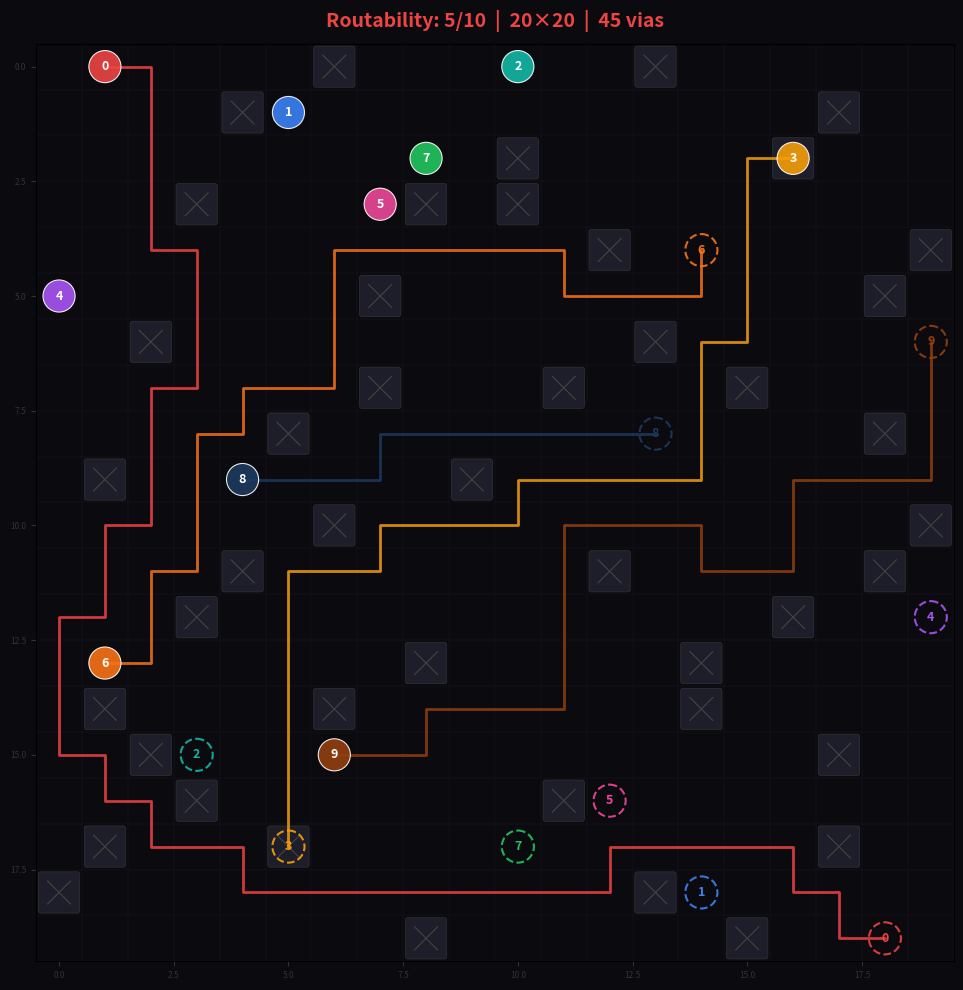

Write the Python code that produced this figure.
"""
PCB 布线作业 — 学生模板
========================
请在下方实现 solve 函数，其余代码（数据结构、可视化、命令行）已提供，无需修改。

本地测试：
    python routing_solver_stu.py                    # 内置 20×20 示例
    python routing_solver_stu.py case.json          # 加载指定题目
    python routing_solver_stu.py --generate 40 20   # 随机生成 40×40、20 条线网
    python routing_solver_stu.py case.json --export result.json
"""
#
# 布线逻辑：RNR 幽灵模式 — 即时重布 + 配对拆线计数
#
#   与 A_star_rnr.py 的区别：
#     1. 被拆线网不排到队尾，而是立即重新布线（栈模拟深度优先）
#     2. 被拆上限改为按 (被拆者, 拆除者) 配对计数，同一对最多 5 次
#
#   整体流程：
#     1. 线网按曼哈顿距离排序，短线优先入队
#     2. 逐条出队 → 标准 A* → 幽灵 A*（罚金递减 600→300→0）
#     3. 幽灵路径踩到其他线网 → 拆除 → 立即推入重布栈（深度优先）
#     4. 即时重布产生新冲突 → 继续入栈，逐级化解冲突链
#     5. 幽灵失败 → 消耗复活次数（共 2 次），排回主队列队尾
#
#   三条保护线：
#     - 复活机制：失败线网有 2 次重试机会，穿墙罚金递减 600→300→0
#     - 配对拆线上限：同一对 (被拆者, 拆除者) 最多互拆 5 次（MAX_RIPUPS）
#     - 历史地价：格子被撕次数越多，5^n 指数增长，引导后来者绕行
#
#   寻路函数：
#     - find_single_path: 标准 A*，曼哈顿启发，四连通
#     - find_ghost_path:  带代价 A*，硬障碍不可通行，软障碍 step_cost += penalty + 5^conflict
#
#   solve 内部使用 try_route_net() 闭包函数统一处理单条线网的完整寻路流程
#
# ═══════════════════════════════════════════════════════════════════════════════

import json
import random
import sys
import os
from dataclasses import dataclass

# ─── 数据结构 ─────────────────────────────────────────────────────────────────
#
# Net  表示一条需要连通的线网，包含起止两个端点。
# Case 表示完整的布线题目：网格尺寸 + via 障碍列表 + 所有线网。
#
# 坐标约定：(row, col)，从左上角 (0, 0) 开始，向右 col 增大，向下 row 增大。

@dataclass
class Net:
    id: int           # 线网编号，0 起始
    endpoints: list   # [[r1, c1], [r2, c2]]，需要连通的两个端点
    color: str = ""   # 显示颜色（可忽略）
    name: str = ""    # 线网名称，如 "CIF_CLKO"（可忽略）

@dataclass
class Case:
    rows: int         # 网格行数
    cols: int         # 网格列数
    vias: list        # 障碍格子列表，每项为 [r, c]，不可进入
    nets: list        # 线网列表，每项为 Net 对象

    def to_dict(self):
        return {
            "grid": {"rows": self.rows, "cols": self.cols},
            "vias": self.vias,
            "nets": [{"id": n.id, "name": n.name, "color": n.color, "endpoints": n.endpoints} for n in self.nets],
            "notes": {
                "coordinate_format": "[row, col], 0-indexed from top-left",
                "via": "blocked cell, cannot be traversed or used as endpoint",
                "routing_rules": [
                    "paths move horizontally or vertically (4-connectivity)",
                    "no two nets may share a cell",
                    "vias may not be used",
                    "goal: maximize number of successfully routed nets"
                ]
            }
        }

    def export_json(self, path: str):
        with open(path, "w", encoding="utf-8") as f:
            json.dump(self.to_dict(), f, indent=2)
        print(f"Exported to {path}")

    @staticmethod
    def from_json(path: str) -> "Case":
        with open(path, encoding="utf-8") as f:
            data = json.load(f)
        g = data["grid"]
        nets = [Net(id=n["id"], endpoints=n["endpoints"], color=n.get("color", ""), name=n.get("name", ""))
                for n in data["nets"]]
        return Case(rows=g["rows"], cols=g["cols"], vias=data["vias"], nets=nets)


# ═══════════════════════════════════════════════════════════════════════════════
#  TODO：在此实现你的布线算法
# ═══════════════════════════════════════════════════════════════════════════════


def find_single_path(
    start: tuple[int, int],
    end: tuple[int, int],
    occupied_set: set[tuple[int, int]],
    rows: int,
    cols: int
) -> list[tuple[int, int]]:
    """标准 A* 寻路。曼哈顿启发，四连通，occupied_set 中格子绝对不可通行。
    成功返回路径（含起终点），失败返回 []。"""
    import heapq

    sr, sc = start
    er, ec = end

    if start == end:
        return [start]

    def h(r: int, c: int) -> int:
        return abs(r - er) + abs(c - ec)

    dirs = [(0, 1), (0, -1), (1, 0), (-1, 0)]

    g_score: dict[tuple[int, int], int] = {start: 0}
    came_from: dict[tuple[int, int], tuple[int, int]] = {}
    closed: set[tuple[int, int]] = set()

    counter = 0
    heap = [(h(sr, sc), counter, sr, sc)]

    found = False
    while heap:
        _, _, cr, cc = heapq.heappop(heap)

        if (cr, cc) in closed:
            continue

        if cr == er and cc == ec:
            found = True
            break

        closed.add((cr, cc))

        for dr, dc in dirs:
            nr, nc = cr + dr, cc + dc
            if not (0 <= nr < rows and 0 <= nc < cols):
                continue
            neighbor = (nr, nc)
            if neighbor in closed or neighbor in occupied_set:
                continue

            new_g = g_score[(cr, cc)] + 1
            if new_g < g_score.get(neighbor, float("inf")):
                g_score[neighbor] = new_g
                came_from[neighbor] = (cr, cc)
                counter += 1
                heapq.heappush(heap, (new_g + h(nr, nc), counter, nr, nc))

    if not found:
        return []

    path: list[tuple[int, int]] = []
    cur: tuple[int, int] | None = end
    while cur is not None:
        path.append(cur)
        cur = came_from.get(cur)
    path.reverse()
    return path


def find_ghost_path(
    start: tuple[int, int],
    end: tuple[int, int],
    hard_obstacles: set[tuple[int, int]],
    soft_obstacles: set[tuple[int, int]],
    conflict_count: dict[tuple[int, int], int],
    rows: int,
    cols: int,
    penalty: int = 600,
) -> list[tuple[int, int]]:
    """带代价惩罚的 A* 寻路。硬障碍不可通行，软障碍需付出额外代价。
    step_cost = 1 + penalty（若在软障碍中）+ 5^conflict_count[cell]。"""
    import heapq

    sr, sc = start
    er, ec = end

    if start == end:
        return [start]

    def h(r: int, c: int) -> int:
        return abs(r - er) + abs(c - ec)

    dirs = [(0, 1), (0, -1), (1, 0), (-1, 0)]

    g_score: dict[tuple[int, int], int] = {start: 0}
    came_from: dict[tuple[int, int], tuple[int, int]] = {}
    closed: set[tuple[int, int]] = set()

    counter = 0
    heap = [(h(sr, sc), counter, sr, sc)]

    found = False
    while heap:
        _, _, cr, cc = heapq.heappop(heap)

        if (cr, cc) in closed:
            continue

        if cr == er and cc == ec:
            found = True
            break

        closed.add((cr, cc))

        for dr, dc in dirs:
            nr, nc = cr + dr, cc + dc

            if not (0 <= nr < rows and 0 <= nc < cols):
                continue

            neighbor = (nr, nc)

            if neighbor in closed or neighbor in hard_obstacles:
                continue

            step_cost = 1
            if neighbor in soft_obstacles:
                step_cost += penalty
            step_cost += 5 ** conflict_count.get(neighbor, 0)

            new_g = g_score[(cr, cc)] + step_cost
            if new_g < g_score.get(neighbor, float("inf")):
                g_score[neighbor] = new_g
                came_from[neighbor] = (cr, cc)
                counter += 1
                heapq.heappush(heap, (new_g + h(nr, nc), counter, nr, nc))

    if not found:
        return []

    path: list[tuple[int, int]] = []
    cur: tuple[int, int] | None = end
    while cur is not None:
        path.append(cur)
        cur = came_from.get(cur)
    path.reverse()
    return path


# ═══════════════════════════════════════════════════════════════════════════════
#  核心布线算法：即时重布版
# ═══════════════════════════════════════════════════════════════════════════════

def solve(case: Case) -> dict[int, list]:
    """对给定网格，尽可能多地完成线网布线。

    与 A_star_rnr.py 的区别：
    1. 被拆线网不排到队尾，而是立即重新布线（栈模拟深度优先）
    2. 被拆上限改为按 (被拆者, 拆除者) 配对计数，同一对最多 5 次
    """
    from collections import deque

    # ── 硬障碍：via ──
    via_set: set[tuple[int, int]] = set()
    for via in case.vias:
        via_set.add((via[0], via[1]))

    # ── 端点保护 ──
    all_endpoints: set[tuple[int, int]] = set()
    for net in case.nets:
        for ep in net.endpoints:
            all_endpoints.add((ep[0], ep[1]))

    # ── 全局冲突计数 ──
    conflict_count: dict[tuple[int, int], int] = {}

    # ── 按曼哈顿距离排序：短线优先 ──
    sorted_nets = sorted(
        case.nets,
        key=lambda net: abs(net.endpoints[0][0] - net.endpoints[1][0])
                      + abs(net.endpoints[0][1] - net.endpoints[1][1])
    )

    occupied_set: set[tuple[int, int]] = via_set | all_endpoints
    paths: dict[int, list] = {}

    # ── 线网查找映射 ──
    net_by_id = {n.id: n for n in case.nets}

    # ═══════════════════════════════════════════════════════════════════
    #  参数
    # ═══════════════════════════════════════════════════════════════════
    GHOST_PENALTY = 600
    MAX_RESURRECTIONS = 2
    MAX_RIPUPS = 5  # 同一对被拆上限（被拆者 vs 拆除者）

    # ── 被拆计数：(victim_id, aggressor_id) → 次数 ──
    ripup_count: dict[tuple[int, int], int] = {}

    # ── 复活计数：net.id → 剩余复活次数 ──
    resurrection_count: dict[int, int] = {}

    # ── 主队列 + 即时重布栈 ──
    queue = deque(sorted_nets)

    # ═══════════════════════════════════════════════════════════════════
    #  单线网完整寻路（内部函数，闭包访问外层状态）
    #  返回值：成功布线 → 冲突线网 ID 列表；失败 → None
    # ═══════════════════════════════════════════════════════════════════
    def try_route_net(net: Net) -> list[int] | None:
        """尝试为一条线网寻路（标准 A* → 幽灵 A* → 复活）。

        成功：返回被踩线网的 id 列表（可能为空）。
        失败：返回 None。
        """
        (sr, sc), (er, ec) = net.endpoints
        start = (sr, sc)
        end = (er, ec)

        # ── 第一级：标准 A* ──
        occupied_set.discard(start)
        occupied_set.discard(end)

        path = find_single_path(start, end, occupied_set, case.rows, case.cols)

        if path:
            for cell in path:
                occupied_set.add(cell)
            paths[net.id] = path
            return []  # 干净路径，无冲突

        # 正常模式失败，恢复端点
        occupied_set.add(start)
        occupied_set.add(end)

        # ── 第二级：幽灵 A* + 动态罚金 ──
        hard = set(via_set)
        for ep in all_endpoints:
            if ep != start and ep != end:
                hard.add(ep)

        soft: set[tuple[int, int]] = set()
        for p in paths.values():
            for cell in p:
                soft.add(cell)

        # 动态罚金
        remain = resurrection_count.get(net.id, MAX_RESURRECTIONS)
        if remain == 2:
            dyn_penalty = GHOST_PENALTY       # 600
        elif remain == 1:
            dyn_penalty = GHOST_PENALTY // 2  # 300
        else:
            dyn_penalty = 0                   # 放手一搏

        ghost_path = find_ghost_path(
            start, end, hard, soft, conflict_count,
            case.rows, case.cols, penalty=dyn_penalty
        )

        if not ghost_path:
            # ── 幽灵失败，消耗复活机会 ──
            if remain > 0:
                resurrection_count[net.id] = remain - 1
                queue.append(net)  # 排到主队列队尾
            return None  # 本次失败

        # ── 幽灵成功：提取被踩线网 ──
        ghost_set = set(ghost_path)
        conflict_ids: list[int] = []
        for nid, existing_path in paths.items():
            for cell in existing_path:
                if cell in ghost_set:
                    conflict_ids.append(nid)
                    break

        # ── 更新冲突计数 ──
        for nid in conflict_ids:
            old_path = paths[nid]
            for cell in old_path:
                if cell in ghost_set:
                    conflict_count[cell] = conflict_count.get(cell, 0) + 1

        # ── 盲目拆除 ──
        for nid in conflict_ids:
            old_path = paths.pop(nid)
            for cell in old_path:
                occupied_set.discard(cell)

        # ── 布入当前线网 ──
        for cell in ghost_path:
            occupied_set.add(cell)
        paths[net.id] = ghost_path

        return conflict_ids

    # ═══════════════════════════════════════════════════════════════════
    #  主循环
    # ═══════════════════════════════════════════════════════════════════
    while queue:
        net = queue.popleft()

        # 跳过已布线的线网（可能被即时重布提前处理了）
        if net.id in paths:
            continue

        conflict_ids = try_route_net(net)

        if conflict_ids is None:
            continue  # 失败，已在 try_route_net 中处理复活

        # ═══════════════════════════════════════════════════════════════
        #  即时重布：被拆线网立即重新布线（栈模拟深度优先）
        # ═══════════════════════════════════════════════════════════════
        # 初始化栈：(victim_id, aggressor_id)
        reroute_stack: list[tuple[int, int]] = []
        for nid in conflict_ids:
            pair = (nid, net.id)
            ripup_count[pair] = ripup_count.get(pair, 0) + 1
            if ripup_count[pair] <= MAX_RIPUPS:
                reroute_stack.append((nid, net.id))

        while reroute_stack:
            victim_id, ripper_id = reroute_stack.pop()

            # 跳过已不在 paths 中的线网（可能被后续即时重布又拆了）
            # 如果已经被重新布线成功，跳过
            # 注意：线网可能已被拆除但尚未重新布线
            victim_net = net_by_id.get(victim_id)
            if victim_net is None:
                continue

            # 如果该线网已在某次即时重布中成功布线，跳过
            if victim_id in paths:
                continue

            # ── 尝试为被拆线网重新寻路 ──
            new_conflicts = try_route_net(victim_net)

            if new_conflicts is None:
                continue  # 即时重布失败，复活机会已在 try_route_net 中处理

            # ── 将新冲突线网推入即时重布栈 ──
            # 注意：现在的拆除者是 victim_id（刚布入的线网）
            for nid in new_conflicts:
                pair = (nid, victim_id)
                ripup_count[pair] = ripup_count.get(pair, 0) + 1
                if ripup_count[pair] <= MAX_RIPUPS:
                    reroute_stack.append((nid, victim_id)) #被拆线路入栈，后进先出

    return paths


# ─── 以下代码已提供，无需修改 ─────────────────────────────────────────────────

COLORS = [
    "#ef4444", "#3b82f6", "#14b8a6", "#f59e0b", "#a855f7",
    "#ec4899", "#f97316", "#22c55e", "#1e3a5f", "#92400e",
    "#06b6d4", "#84cc16", "#e11d48", "#7c3aed", "#0ea5e9",
    "#d946ef", "#65a30d", "#dc2626", "#2563eb", "#059669",
    "#ca8a04", "#9333ea", "#db2777", "#0891b2", "#c2410c",
]

def generate_case(rows=40, cols=40, num_nets=20, num_vias=0, seed=None,
                  min_manhattan=None) -> Case:
    """随机生成一个布线测试用例。"""
    if seed is not None:
        random.seed(seed)
    if min_manhattan is None:
        min_manhattan = (rows + cols) // 3  # 要求端点之间至少有一定距离

    all_cells = [(r, c) for r in range(rows) for c in range(cols)]
    random.shuffle(all_cells)
    vias_set = set()
    for r, c in all_cells:
        if len(vias_set) >= num_vias:
            break
        vias_set.add((r, c))

    vias = [list(v) for v in sorted(vias_set)]
    used = set(vias_set)  # 已被占用的格子（via 和端点均不能重叠）
    nets = []
    for i in range(num_nets):
        for _ in range(1000):  # 最多尝试 1000 次放置端点
            r1, c1 = random.randint(0, rows - 1), random.randint(0, cols - 1)
            r2, c2 = random.randint(0, rows - 1), random.randint(0, cols - 1)
            if (r1, c1) in used or (r2, c2) in used:
                continue
            if (r1, c1) == (r2, c2):
                continue
            if abs(r1 - r2) + abs(c1 - c2) < min_manhattan:
                continue
            used.add((r1, c1))
            used.add((r2, c2))
            nets.append(Net(id=i, endpoints=[[r1, c1], [r2, c2]], color=COLORS[i % len(COLORS)]))
            break
        else:
            print(f"警告：只能放置 {len(nets)} 条线网（请求 {num_nets} 条）")
            break

    return Case(rows=rows, cols=cols, vias=vias, nets=nets)


def visualize(case: Case, paths: dict[int, list], save_path=None):
    """用 matplotlib 绘制布线结果。实心圆 = 起点，虚线圆 = 终点。"""
    try:
        import matplotlib.pyplot as plt
        import matplotlib.patches as patches
    except ImportError:
        print("未安装 matplotlib，跳过可视化 — pip install matplotlib")
        return

    fig, ax = plt.subplots(figsize=(10, 10))
    ax.set_xlim(-0.5, case.cols - 0.5)
    ax.set_ylim(case.rows - 0.5, -0.5)
    ax.set_aspect("equal")
    ax.set_facecolor("#0a0a0f")
    fig.patch.set_facecolor("#0a0a0f")

    # 网格线
    for r in range(case.rows + 1):
        ax.axhline(r - 0.5, color="#1a1a25", linewidth=0.3)
    for c in range(case.cols + 1):
        ax.axvline(c - 0.5, color="#1a1a25", linewidth=0.3)

    # Via 障碍（画叉）
    for r, c in case.vias:
        rect = patches.FancyBboxPatch((c - 0.4, r - 0.4), 0.8, 0.8,
            boxstyle="round,pad=0.05", facecolor="#1e1e2a", edgecolor="#333", linewidth=0.5)
        ax.add_patch(rect)
        ax.plot([c - 0.25, c + 0.25], [r - 0.25, r + 0.25], color="#444", linewidth=0.8)
        ax.plot([c + 0.25, c - 0.25], [r - 0.25, r + 0.25], color="#444", linewidth=0.8)

    # 布线路径与端点
    routed_count = 0
    for net in case.nets:
        path = paths.get(net.id)
        color = net.color if net.color else COLORS[net.id % len(COLORS)]
        if path:
            routed_count += 1
            cs = [p[1] for p in path]
            rs = [p[0] for p in path]
            ax.plot(cs, rs, color=color, linewidth=2, alpha=0.85,
                    solid_capstyle="round", solid_joinstyle="round")
        for ei, (pr, pc) in enumerate(net.endpoints):
            if ei == 0:  # 起点：实心圆
                circle = plt.Circle((pc, pr), 0.35, facecolor=color, edgecolor="white",
                                     linewidth=0.8, alpha=0.9, zorder=5)
            else:         # 终点：虚线圆
                circle = plt.Circle((pc, pr), 0.35, facecolor="none", edgecolor=color,
                                     linewidth=1.5, linestyle="--", alpha=0.9, zorder=5)
            ax.add_patch(circle)
            ax.text(pc, pr, str(net.id), ha="center", va="center",
                    color="white" if ei == 0 else color,
                    fontsize=max(5, min(9, 200 // case.rows)),
                    fontweight="bold", zorder=6)

    total = len(case.nets)
    title_color = ("#22c55e" if routed_count == total
                   else "#f59e0b" if routed_count >= total * 0.7
                   else "#ef4444")
    ax.set_title(
        f"Routability: {routed_count}/{total}  |  {case.rows}×{case.cols}  |  {len(case.vias)} vias",
        color=title_color, fontsize=14, fontweight="bold", pad=12)
    ax.tick_params(colors="#333", labelsize=6)
    plt.tight_layout()

    if save_path:
        plt.savefig(save_path, dpi=150, bbox_inches="tight", facecolor=fig.get_facecolor())
        print(f"已保存图片到 {save_path}")
    else:
        plt.show()


def builtin_example() -> Case:
    """内置的 20×20 示例，用于快速本地测试。"""
    vias = [[1,4],[3,10],[7,15],[14,1],[19,8],[0,13],[5,7],[8,18],[12,3],[16,11],
            [2,16],[6,2],[9,9],[13,14],[17,5],[4,19],[10,6],[15,17],[18,0],[11,12],
            [3,3],[7,7],[11,4],[14,14],[17,17],[1,17],[6,13],[9,1],[13,8],[16,3],
            [2,10],[5,18],[8,5],[12,16],[18,13],[0,6],[4,12],[10,19],[15,2],[19,15],
            [3,8],[7,11],[11,18],[14,6],[17,1]]
    nets = [
        Net(0, [[0,1],[19,18]], "#ef4444"), Net(1, [[1,5],[18,14]], "#3b82f6"),
        Net(2, [[0,10],[15,3]], "#14b8a6"), Net(3, [[2,16],[17,5]], "#f59e0b"),
        Net(4, [[5,0],[12,19]], "#a855f7"), Net(5, [[3,7],[16,12]], "#ec4899"),
        Net(6, [[13,1],[4,14]], "#f97316"), Net(7, [[2,8],[17,10]], "#22c55e"),
        Net(8, [[9,4],[8,13]], "#1e3a5f"), Net(9, [[15,6],[6,19]], "#92400e"),
    ]
    return Case(rows=20, cols=20, vias=vias, nets=nets)


def print_results(case, paths):
    """打印布线结果汇总。"""
    total = len(case.nets)
    routed = len(paths)
    print(f"\n{'='*50}")
    print(f"  结果：{routed}/{total} 条线网成功布线")
    print(f"{'='*50}")
    for net in case.nets:
        path = paths.get(net.id)
        manhattan = (abs(net.endpoints[0][0] - net.endpoints[1][0])
                   + abs(net.endpoints[0][1] - net.endpoints[1][1]))
        label = f"({net.name})" if net.name else ""
        if path:
            print(f"  Net {net.id:2d} {label:15s}  OK  路径长={len(path):3d}  (曼哈顿距离={manhattan})")
        else:
            print(f"  Net {net.id:2d} {label:15s}  --  FAILED  (曼哈顿距离={manhattan})")
    print()


def main():
    args = sys.argv[1:]

    export_path = None
    if "--export" in args:
        idx = args.index("--export")
        export_path = args[idx + 1]
        args = args[:idx] + args[idx + 2:]

    viz_path = None
    if "--save-fig" in args:
        idx = args.index("--save-fig")
        viz_path = args[idx + 1]
        args = args[:idx] + args[idx + 2:]

    no_viz = "--no-viz" in args
    if no_viz:
        args.remove("--no-viz")

    if len(args) >= 1 and args[0] == "--generate":
        size     = int(args[1]) if len(args) > 1 else 40
        num_nets = int(args[2]) if len(args) > 2 else 20
        num_vias = int(args[3]) if len(args) > 3 else 0
        seed     = int(args[4]) if len(args) > 4 else None
        case = generate_case(size, size, num_nets, num_vias, seed)
        print(f"已生成 {size}×{size}，{num_nets} 条线网，{num_vias} 个 via"
              + (f"，seed={seed}" if seed else ""))
    elif len(args) >= 1 and os.path.isfile(args[0]):
        case = Case.from_json(args[0])
        print(f"已加载 {args[0]}")
    else:
        case = builtin_example()
        print("使用内置 20×20 示例")

    paths = solve(case)
    print_results(case, paths)

    if export_path:
        result_data = case.to_dict()
        result_data["solver_result"] = {
            "routed_count": len(paths),
            "total": len(case.nets),
            "paths": {str(k): v for k, v in paths.items()},
        }
        with open(export_path, "w", encoding="utf-8") as f:
            json.dump(result_data, f, indent=2)
        print(f"已导出结果到 {export_path}")

    if not no_viz:
        if case.rows * case.cols > 50 * 50:
            print(f"网格较大（{case.rows}×{case.cols}），跳过本地可视化。")
            print("请使用 app.py 查看结果：python app.py routing_solver_stu.py")
        else:
            visualize(case, paths, save_path=viz_path)


if __name__ == "__main__":
    main()
